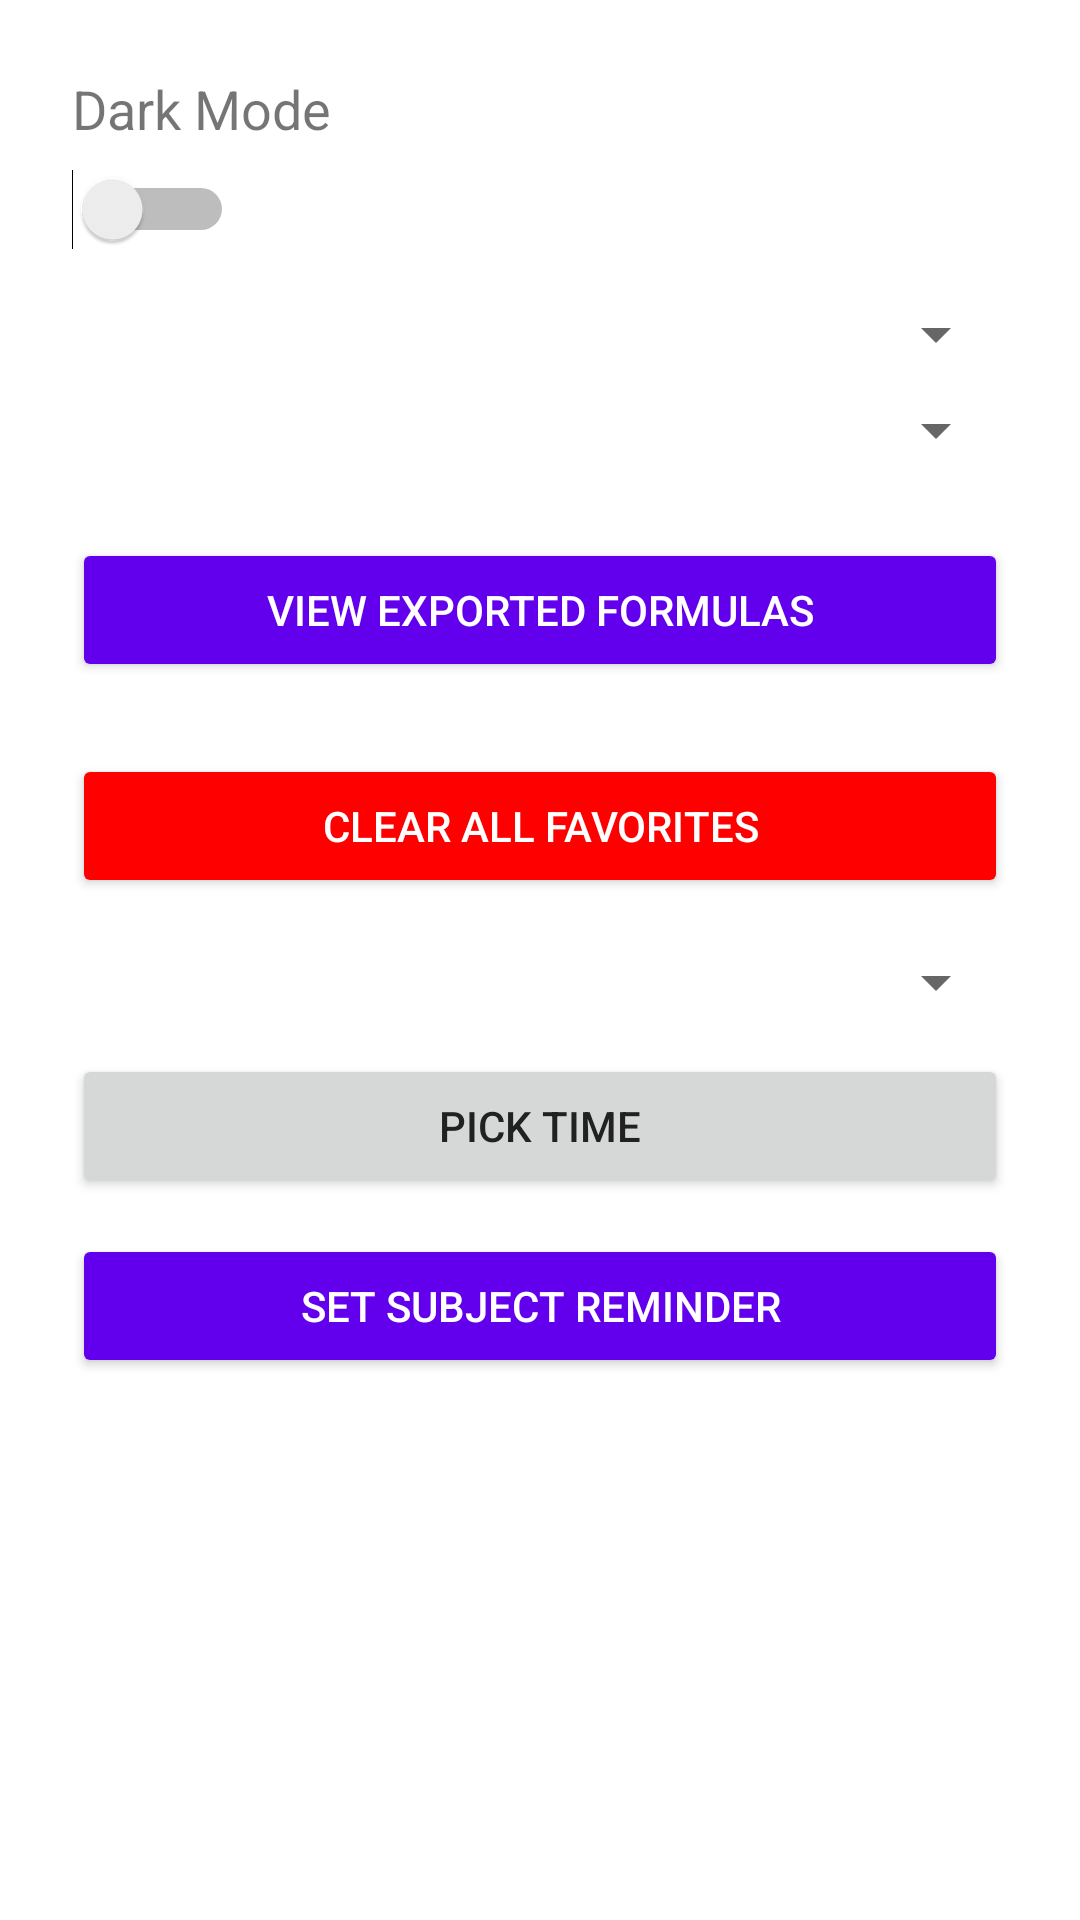

Android layout source for this screen:
<!-- AndroidManifest.xml: application theme Theme.NativeTest -->
<!-- res/layout/fragment_settings.xml -->
<?xml version="1.0" encoding="utf-8"?>
<LinearLayout xmlns:android="http://schemas.android.com/apk/res/android"
    android:layout_width="match_parent"
    android:layout_height="match_parent"
    android:orientation="vertical"
    android:padding="24dp">

    <TextView
        android:layout_width="wrap_content"
        android:layout_height="wrap_content"
        android:layout_marginBottom="8dp"
        android:text="Dark Mode"
        android:textSize="18sp" />

    <Switch
        android:id="@+id/switchDarkMode"
        android:layout_width="wrap_content"
        android:layout_height="wrap_content" />


    
    <Spinner
        android:id="@+id/classSpinner"
        android:layout_width="match_parent"
        android:layout_height="wrap_content"
        android:layout_marginTop="16dp" />

    <Spinner
        android:id="@+id/subjectSpinner"
        android:layout_width="match_parent"
        android:layout_height="wrap_content"
        android:layout_marginTop="8dp" />

    <Button
        android:id="@+id/viewExportedButton"
        android:layout_width="match_parent"
        android:layout_height="wrap_content"
        android:layout_marginTop="24dp"
        android:backgroundTint="@color/primary"
        android:text="View Exported Formulas"
        android:textColor="@android:color/white" />

    <Button
        android:id="@+id/clearFavoritesButton"
        android:layout_width="match_parent"
        android:layout_height="wrap_content"
        android:layout_marginTop="24dp"
        android:backgroundTint="@color/error"
        android:text="Clear All Favorites"
        android:textColor="@android:color/white" />

    

    <Spinner
        android:id="@+id/reminderSubjectSpinner"
        android:layout_width="match_parent"
        android:layout_height="wrap_content"
        android:layout_marginTop="16dp" />

    <Button
        android:id="@+id/pickTimeButton"
        android:layout_width="match_parent"
        android:layout_height="wrap_content"
        android:layout_marginTop="12dp"
        android:text="Pick Time" />

    <Button
        android:id="@+id/setReminderButton"
        android:layout_width="match_parent"
        android:layout_height="wrap_content"
        android:layout_marginTop="12dp"
        android:backgroundTint="@color/primary"
        android:text="Set Subject Reminder"
        android:textColor="@android:color/white" />

    <LinearLayout
        android:id="@+id/reminderListContainer"
        android:layout_width="match_parent"
        android:layout_height="wrap_content"
        android:layout_marginTop="24dp"
        android:orientation="vertical" />

</LinearLayout>
<!-- resources referenced by this layout -->
<resources>
  <color name="error">#ff0000</color>
  <color name="primary">#6200EE</color>
  <style name="Theme.NativeTest" parent="Theme.MaterialComponents.DayNight.NoActionBar">
          <item name="colorPrimary">@color/primary</item>
          <item name="android:windowBackground">@color/background</item>
          <item name="android:textColorPrimary">@color/textPrimary</item>
      </style>
  <color name="background">#FFFFFF</color>
  <color name="textPrimary">#000000</color>
</resources>
